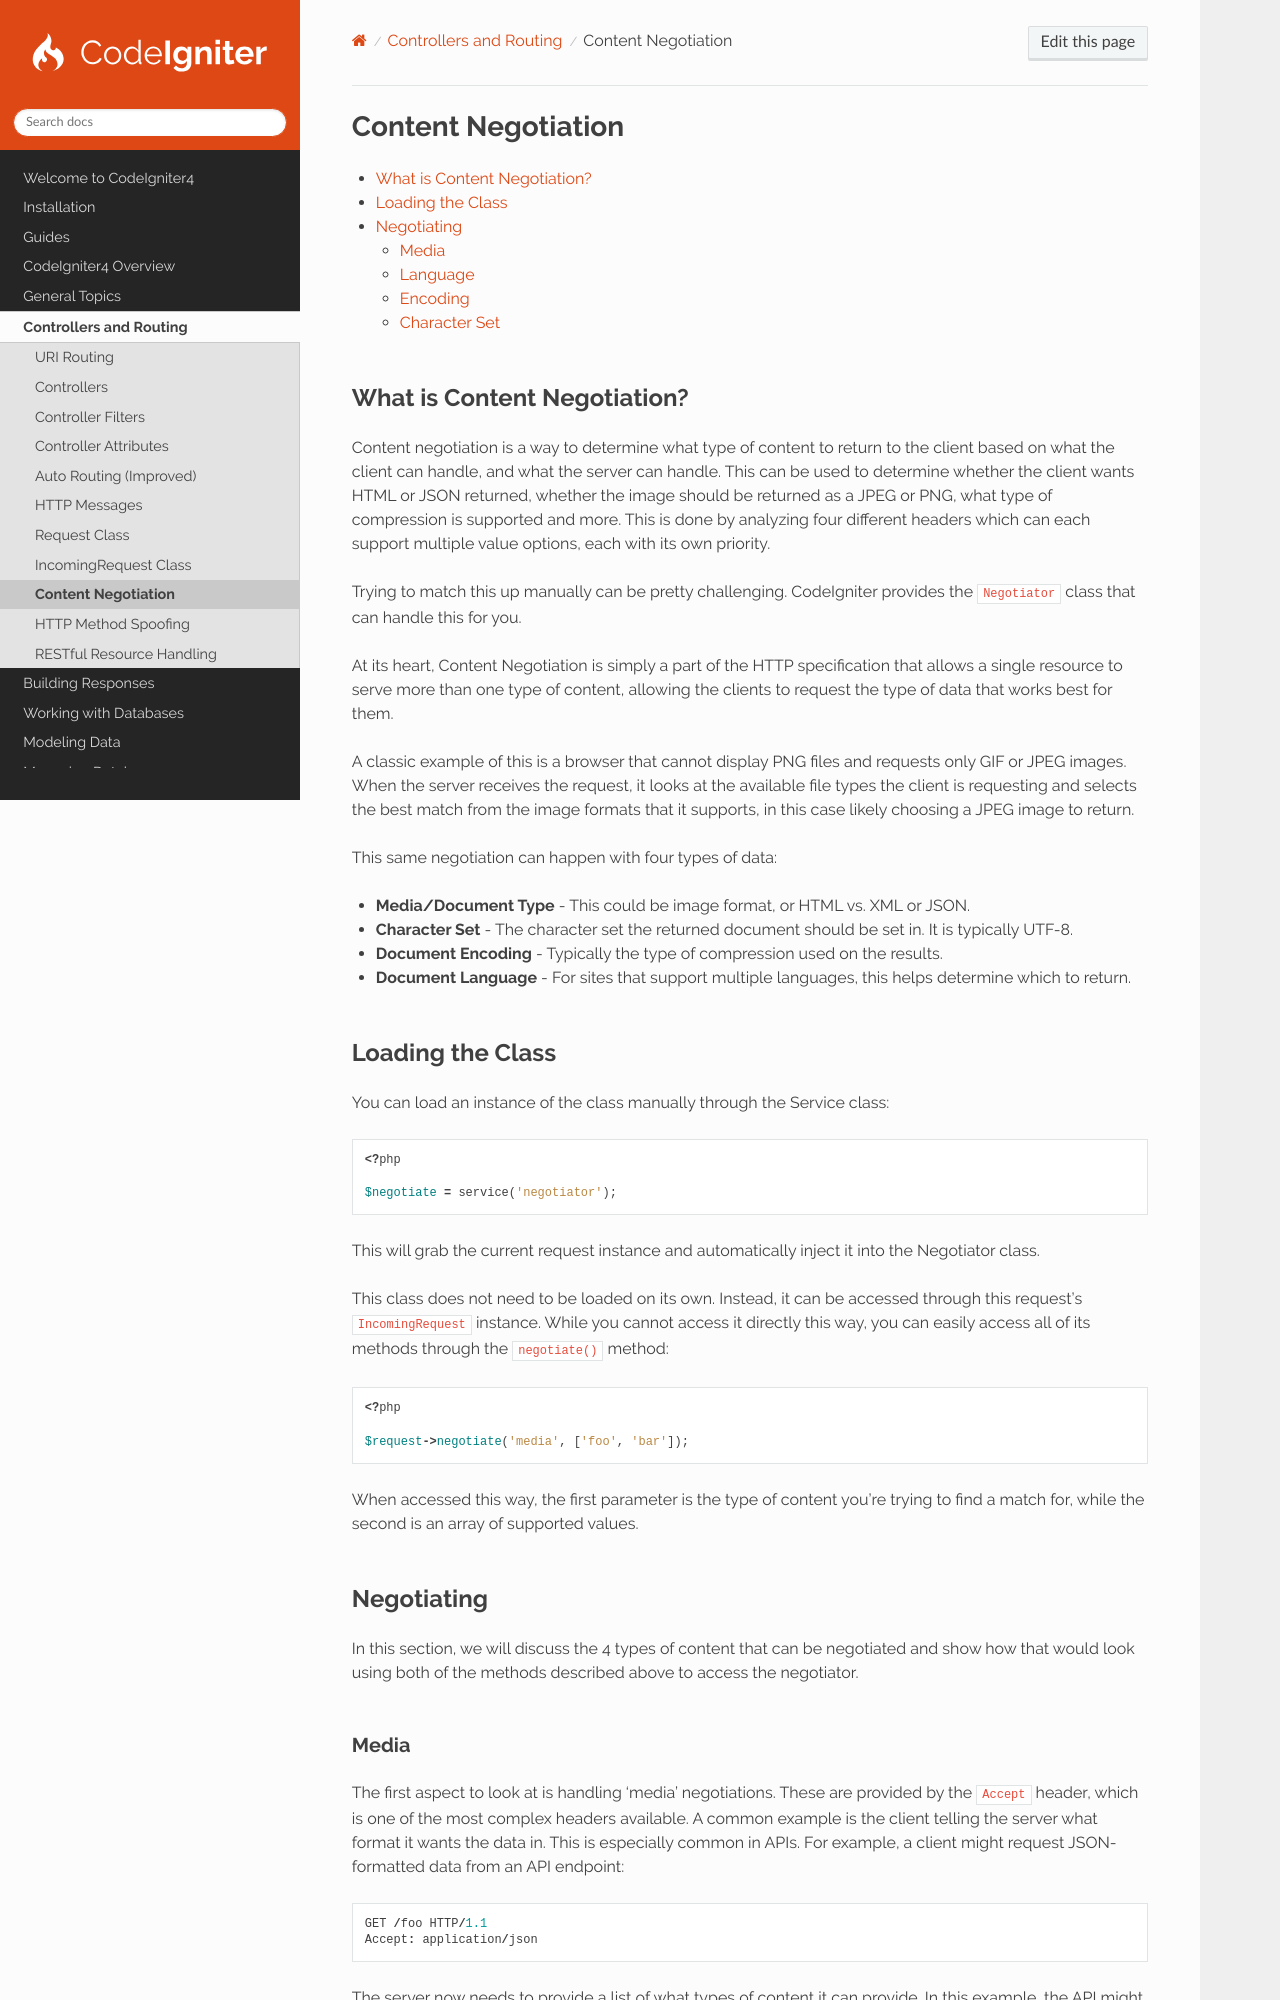

repository: codeigniter4/CodeIgniter4 · page: incoming/content_negotiation.html · generator: sphinx

###################
Content Negotiation
###################

.. contents::
    :local:
    :depth: 2

****************************
What is Content Negotiation?
****************************

Content negotiation is a way to determine what type of content to return to the client based on what the client can
handle, and what the server can handle. This can be used to determine whether the client wants HTML or JSON returned,
whether the image should be returned as a JPEG or PNG, what type of compression is supported and more. This is done by
analyzing four different headers which can each support multiple value options, each with its own priority.

Trying to match this up manually can be pretty challenging. CodeIgniter provides the ``Negotiator`` class that can
handle this for you.

At its heart, Content Negotiation is simply a part of the HTTP specification that allows a single resource to serve more
than one type of content, allowing the clients to request the type of data that works best for them.

A classic example of this is a browser that cannot display PNG files and requests only GIF or JPEG images. When the
server receives the request, it looks at the available file types the client is requesting and selects the best match
from the image formats that it supports, in this case likely choosing a JPEG image to return.

This same negotiation can happen with four types of data:

* **Media/Document Type** - This could be image format, or HTML vs. XML or JSON.
* **Character Set** - The character set the returned document should be set in. It is typically UTF-8.
* **Document Encoding** - Typically the type of compression used on the results.
* **Document Language** - For sites that support multiple languages, this helps determine which to return.

*****************
Loading the Class
*****************

You can load an instance of the class manually through the Service class:

.. literalinclude:: content_negotiation/001.php

This will grab the current request instance and automatically inject it into the Negotiator class.

This class does not need to be loaded on its own. Instead, it can be accessed through this request's ``IncomingRequest``
instance. While you cannot access it directly this way, you can easily access all of its methods through the
``negotiate()`` method:

.. literalinclude:: content_negotiation/002.php

When accessed this way, the first parameter is the type of content you're trying to find a match for, while the second
is an array of supported values.

***********
Negotiating
***********

In this section, we will discuss the 4 types of content that can be negotiated and show how that would look using both
of the methods described above to access the negotiator.
